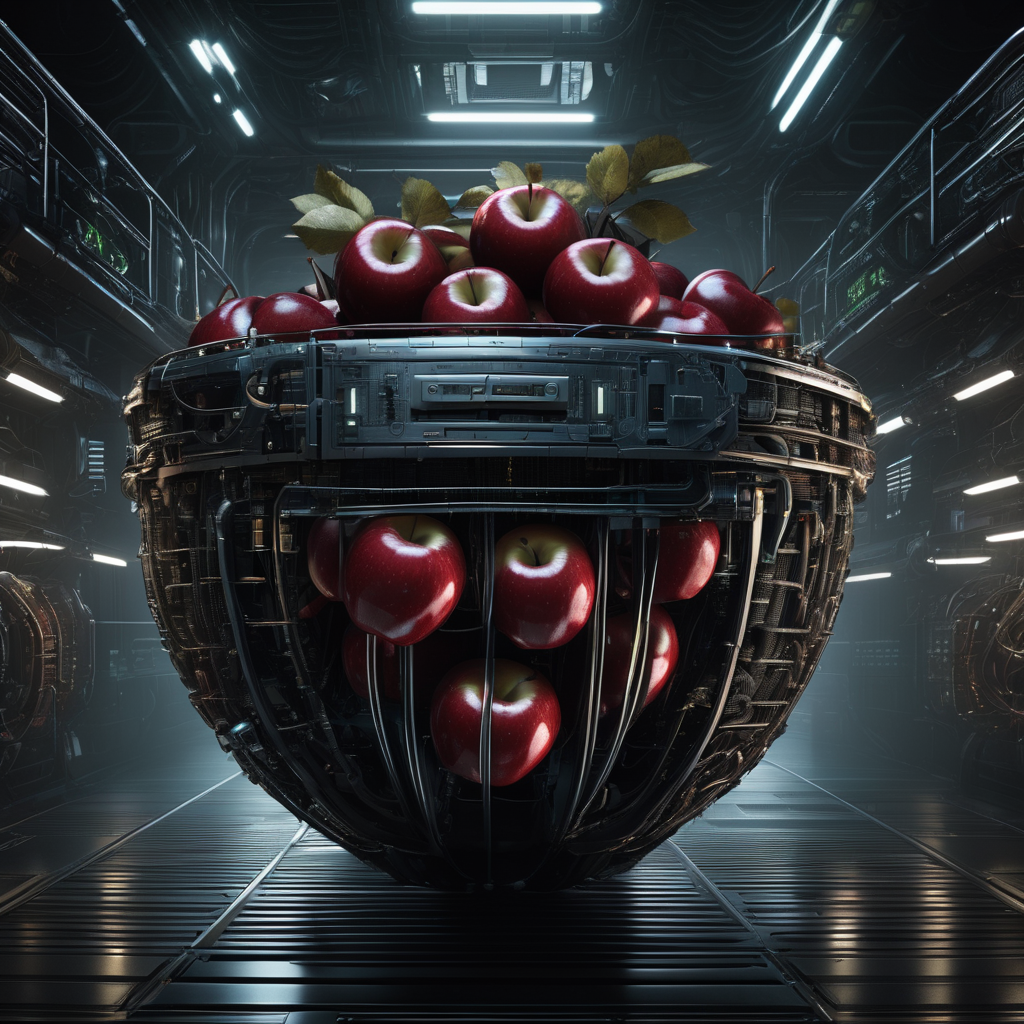
Generation parameters embedded in this image by AUTOMATIC1111 Stable Diffusion web UI or a fork of it (Forge, ...) (PNG 'parameters' text chunk):
biomechanical cyberpunk a basket of apples . cybernetics, human-machine fusion, dystopian, organic meets artificial, dark, intricate, highly detailed
Negative prompt: natural, colorful, deformed, sketch, low contrast, watercolor
Steps: 20, Sampler: DPM++ 2M SDE Karras, CFG scale: 7, Seed: 2961052946, Size: 1024x1024, Model hash: 0f1b80cfe8, Model: dreamshaperXL10_alpha2Xl10, Style Selector Enabled: True, Style Selector Randomize: False, Style Selector Style: base, Version: v1.5.1-2-g4844bacd